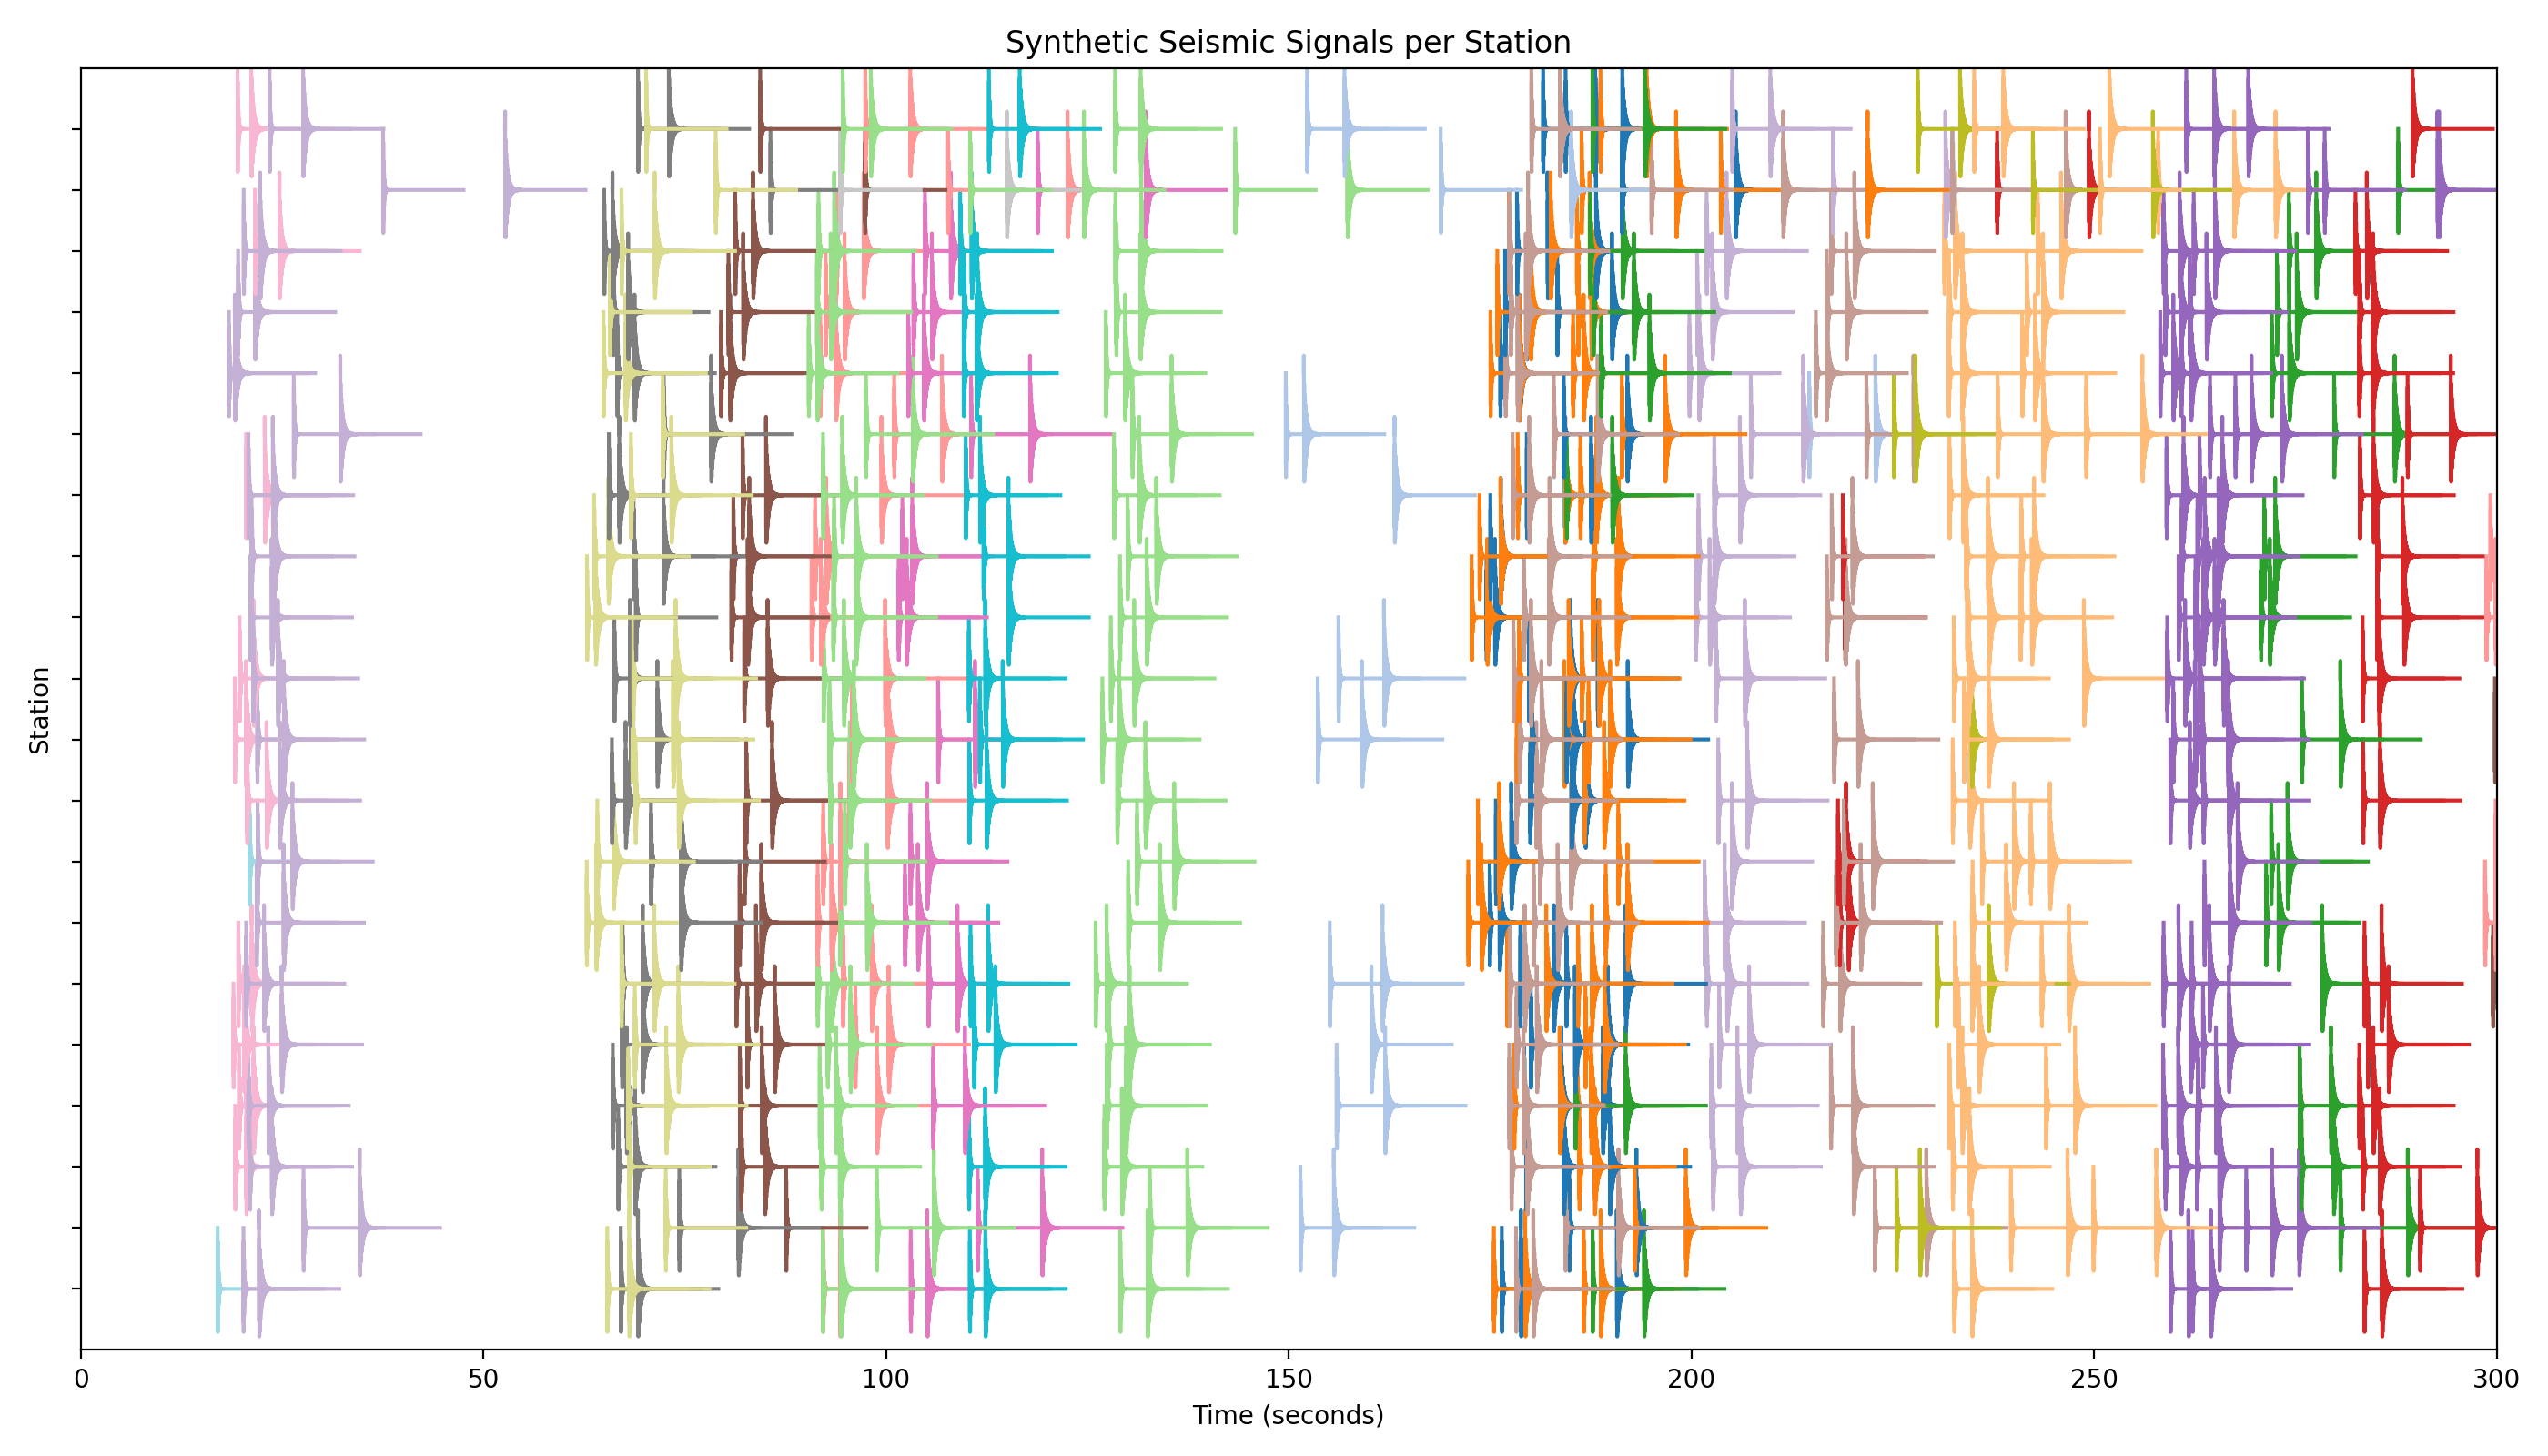

Write the Python code that produced this figure.
from utdquake.bank.bank import EventBank
import obsplus
import obspy
from utdquake.utils.plot import EQWindow, plot_seismic_stations
import matplotlib.pyplot as plt
import pandas as pd
import numpy as np

path = "/groups/igonin/ecastillo/UTDQuake/test/10132025/bank_test/tx"
ebank = EventBank(path)
metadata = ebank.read_index()

# # Define magnitude bins (edges)
# bins = [0, 1,  3, 4, 5,6]

# # Compute bin centers
# bin_centers = [(bins[i] + bins[i+1])/2 for i in range(len(bins)-1)]

# selected_events = []

# for i, center in enumerate(bin_centers):
#     # Select events in this bin
#     bin_events = metadata[(metadata["magnitude"] >= bins[i]) & (metadata["magnitude"] < bins[i+1])]
    
#     if not bin_events.empty:
#         # Pick event closest to the bin center
#         event_id = bin_events.iloc[(bin_events["magnitude"] - center).abs().argmin()]["event_id"]
#         selected_events.append(event_id)
#     else:
#         # Optional: append None if no event in bin
#         selected_events.append(None)

# events = selected_events
# events = events[0:3]

#sample n events randomly
n_events = 50
events = metadata.sample(n=n_events, random_state=42)["event_id"].tolist()


cat = ebank.get_events(event_id=events)

stations = ebank.get_stations()
stations = stations.rename(columns={"calculated_latitude":"latitude",
                                    "calculated_longitude":"longitude",
                                    "confirmed_elevation":"elevation"
                                    }
                                    )
eqw = EQWindow(stations=stations,
               length=120,
                event_spacing="random",
                min_n_phase=-1,
                last_event_w=0.05
                )
eqw.add_events(cat.events)
# eqw.add_noise(random_range=(200,500))

arrivals = eqw.arrivals
events = eqw.event_origins
event_ids = events["event_id"].unique()

sr = 100  # samples per second
total_points = 60*5*sr # second
wave_length = int(sr* 10)

eq_pos = np.random.randint(sr, total_points -sr, size=len(event_ids))
eq_pos_map = dict(zip(events["event_id"], eq_pos))

arrivals["window_sample"] = (
    arrivals["travel_time"]*sr  +
    arrivals["event_id"].map(eq_pos_map)
)
arrivals = arrivals.astype({"window_sample": int})
print(arrivals)

print(total_points, wave_length)
window_path = "/groups/igonin/ecastillo/UTDQuake/test/10132025/window_signal.png"
plot_seismic_stations(arrivals, save_path=window_path, 
                total_points=total_points,
                wave_length=wave_length,
                freq=30,
                damping=10,
                top_n=20)


# eqw.plot_window_with_signal(save_path=window_path,
#                 show_moveout=True,
#                 show_phases="both",
#                 reference_location=None,
#             show_station_labels=False)
# print(eqw)
exit()




# bank = EventBank(path)

# print(bank.get_stations().info())
# exit()

# savepath = "/groups/igonin/ecastillo/UTDQuake/test/10132025/test_bank.png" 
# bank.plot_overview(savepath=savepath)

# savepath = "/groups/igonin/ecastillo/UTDQuake/test/10132025/stats.png" 
# bank.plot_stats(savepath=savepath)

# savepath = "/groups/igonin/ecastillo/UTDQuake/test/10132025/station_location_uncertainty.png" 
# bank.plot_station_location_uncertainty(savepath=savepath)

# savepath = "/groups/igonin/ecastillo/UTDQuake/test/10132025/pick_histograms.png" 
# bank.plot_pick_histograms(savepath=savepath)

# savepath = "/groups/igonin/ecastillo/UTDQuake/test/10132025/uncertainty_boxplots.png" 
# bank.plot_uncertainty_boxplots(savepath=savepath)

# savepath = "/groups/igonin/ecastillo/UTDQuake/test/10132025/pick_stats.png" 
# bank.plot_pick_stats(savepath=savepath)

# print(bank.contributor)
# bank.save_picks()
# picks = bank.get_picks()
# print(picks.info())
# stations = bank.get_stations()
# station_details = bank.get_stations_details(stations=["PB24"])
# print(station_details)

# path = "/groups/igonin/ecastillo/UTDQuake/test/10132025/bank_test/tx/.stations/.TX_PB24.db"
# # table_names = fut.get_table_names(path)
# 
# x = fut._read_table(path , query)
# print(x)
# # print(table_names)
